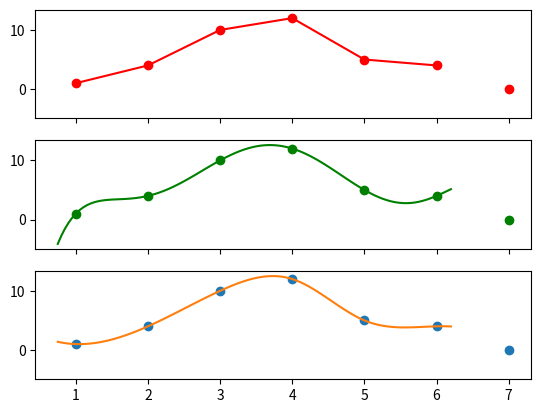

This chart was generated by the following Python code:
# -*- coding: utf-8 -*-
"""
Created on Tue Oct 10 07:36:05 2017

@author: Robert
"""
import numpy as np
import matplotlib.pyplot as plt
from scipy import interpolate

#Given
x= [1,2,3,4,5,6,7]
y = [1,4,10,12,5,4,0]

#Interpolate piecewise
PIL = interpolate.interp1d(x, y)
xPIL = np.arange(1, 6, 0.05)
yPIL = PIL(xPIL)   

#Interpolate with Lagrange
LAG= interpolate.lagrange(x,y)
xLAG = np.arange(.75, 6.25, 0.05)
yLAG = LAG(xLAG)   

#Interpolate with Spline 
Spline= interpolate.splrep(x,y)
xSpline = np.arange(.75, 6.25, 0.05)
ySpline = interpolate.splev(xSpline,Spline,der=0)  

#Plot all on same using subplots
mainPlot,(plotPIL,plotLPI,plotSI) = plt.subplots(3,sharex=True, sharey= True)
plotPIL.plot(x, y, 'o', xPIL, yPIL, '-', color= 'r')
plotLPI.plot(x, y, 'o', xLAG, yLAG, '-', color = 'g')
plotSI.plot(x, y, 'o', xSpline, ySpline, '-')
plt.show()